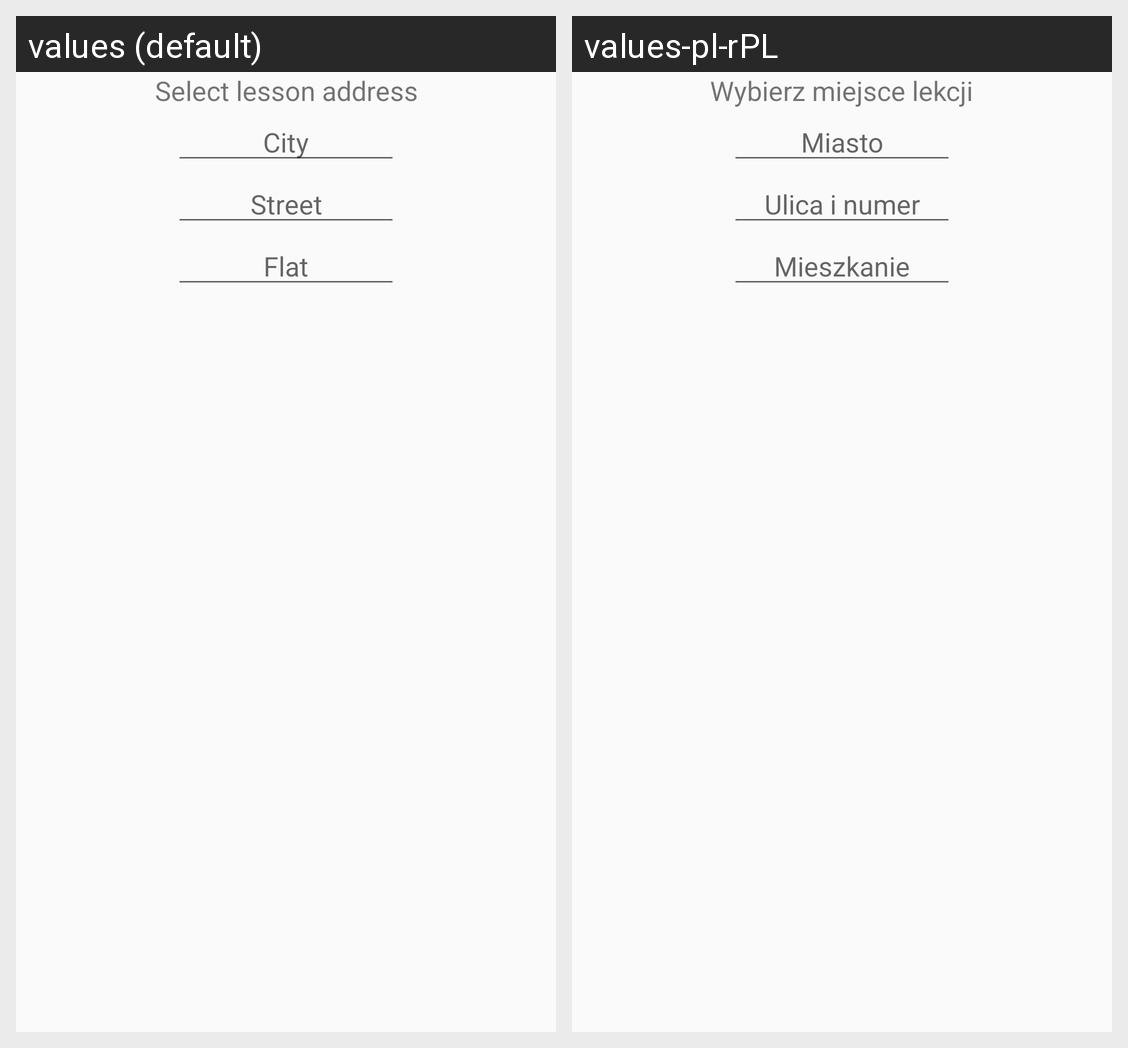

For this localized Android screen grid, give each drawn string resource with its value in every locale shown.
Android screen res/layout/fragment_cl_address.xml rendered under 2 locales, left to right: values (default), values-pl-rPL. Device: Nexus 5 (rendered at 1080×1920; each locale shown at half size, 540×960, under a caption strip naming it); theme AppTheme.
Strings drawn on this screen, with the default value and each locale's value (text and hints the layout hard-codes, and strings that could not be matched under every locale, appear in the picture but are not listed):

info_select_address
  values: Select lesson address
  values-pl-rPL: Wybierz miejsce lekcji

hint_city
  values: City
  values-pl-rPL: Miasto

hint_street
  values: Street
  values-pl-rPL: Ulica i numer

hint_flat
  values: Flat
  values-pl-rPL: Mieszkanie
